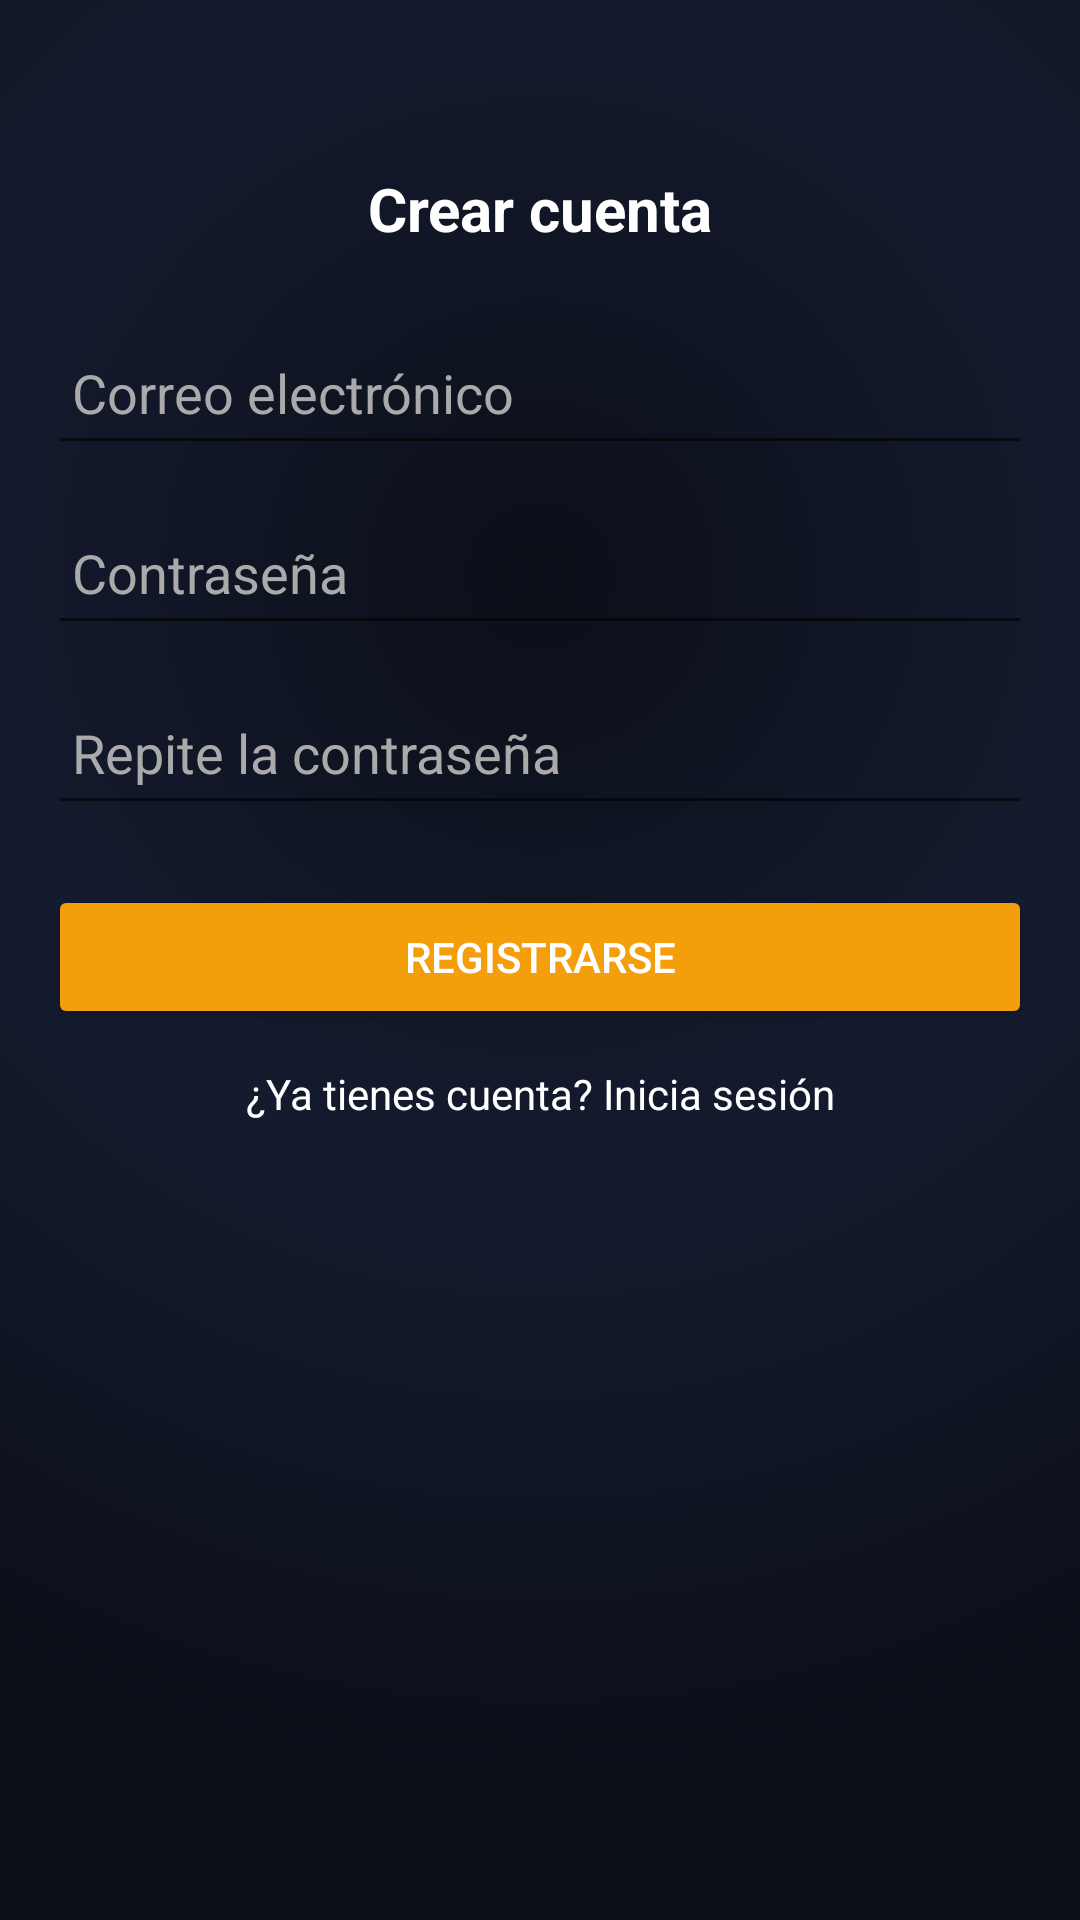

Layout XML and referenced resources for this Android screen:
<!-- AndroidManifest.xml: application theme Theme.ConexionAndroidSpring -->
<!-- res/layout/activity_register.xml -->
<?xml version="1.0" encoding="utf-8"?>
<androidx.constraintlayout.widget.ConstraintLayout
    xmlns:android="http://schemas.android.com/apk/res/android"
    xmlns:app="http://schemas.android.com/apk/res-auto"
    android:layout_width="match_parent"
    android:layout_height="match_parent"
    android:padding="16dp"
    android:background="@drawable/bg_main_gradient">

    <TextView
        android:id="@+id/tvRegisterTitle"
        android:layout_width="0dp"
        android:layout_height="wrap_content"
        android:layout_marginTop="40dp"
        android:text="Crear cuenta"
        android:gravity="center"
        android:textColor="@android:color/white"
        android:textSize="20sp"
        android:textStyle="bold"
        app:layout_constraintTop_toTopOf="parent"
        app:layout_constraintStart_toStartOf="parent"
        app:layout_constraintEnd_toEndOf="parent"/>

    <EditText
        android:id="@+id/etRegisterEmail"
        android:layout_width="0dp"
        android:layout_height="48dp"
        android:layout_marginTop="24dp"
        android:hint="Correo electrónico"
        android:inputType="textEmailAddress"
        android:textColor="@android:color/white"
        android:textColorHint="#aaaaaa"
        android:padding="8dp"
        app:layout_constraintTop_toBottomOf="@id/tvRegisterTitle"
        app:layout_constraintStart_toStartOf="parent"
        app:layout_constraintEnd_toEndOf="parent"/>

    <EditText
        android:id="@+id/etRegisterPassword"
        android:layout_width="0dp"
        android:layout_height="48dp"
        android:layout_marginTop="12dp"
        android:hint="Contraseña"
        android:inputType="textPassword"
        android:textColor="@android:color/white"
        android:textColorHint="#aaaaaa"
        android:padding="8dp"
        app:layout_constraintTop_toBottomOf="@id/etRegisterEmail"
        app:layout_constraintStart_toStartOf="parent"
        app:layout_constraintEnd_toEndOf="parent"/>

    <EditText
        android:id="@+id/etRegisterConfirmPassword"
        android:layout_width="0dp"
        android:layout_height="48dp"
        android:layout_marginTop="12dp"
        android:hint="Repite la contraseña"
        android:inputType="textPassword"
        android:textColor="@android:color/white"
        android:textColorHint="#aaaaaa"
        android:padding="8dp"
        app:layout_constraintTop_toBottomOf="@id/etRegisterPassword"
        app:layout_constraintStart_toStartOf="parent"
        app:layout_constraintEnd_toEndOf="parent"/>

    <Button
        android:id="@+id/btnRegister"
        android:layout_width="0dp"
        android:layout_height="wrap_content"
        android:text="Registrarse"
        android:textColor="@android:color/white"
        android:backgroundTint="#f59e0b"
        android:layout_marginTop="20dp"
        app:layout_constraintTop_toBottomOf="@id/etRegisterConfirmPassword"
        app:layout_constraintStart_toStartOf="parent"
        app:layout_constraintEnd_toEndOf="parent"/>

    <TextView
        android:id="@+id/tvGoToLogin"
        android:layout_width="0dp"
        android:layout_height="wrap_content"
        android:text="¿Ya tienes cuenta? Inicia sesión"
        android:gravity="center"
        android:textColor="@android:color/white"
        android:layout_marginTop="12dp"
        app:layout_constraintTop_toBottomOf="@id/btnRegister"
        app:layout_constraintStart_toStartOf="parent"
        app:layout_constraintEnd_toEndOf="parent"/>

</androidx.constraintlayout.widget.ConstraintLayout>
<!-- resources referenced by this layout -->
<resources>
  <!-- drawable bg_main_gradient (drawable) -->
  <?xml version="1.0" encoding="utf-8"?>
  <shape xmlns:android="http://schemas.android.com/apk/res/android">
      <gradient
          android:type="radial"
          android:centerX="0.5"
          android:centerY="0.3"
          android:gradientRadius="1200"
          android:startColor="#0b0f18"
          android:centerColor="#141b2f"
          android:endColor="#0b0f18" />
  </shape>
  <style name="Theme.ConexionAndroidSpring" parent="Theme.MaterialComponents.DayNight.NoActionBar">
          <item name="colorPrimary">#e86e36</item>
          <item name="colorOnPrimary">#fff4dc</item>
          <item name="colorSecondary">#59b1aa</item>
          <item name="android:windowBackground">@drawable/bg_fire_pattern</item>
      </style>
  <!-- drawable bg_fire_pattern (drawable) -->
  <?xml version="1.0" encoding="utf-8"?>
  <layer-list xmlns:android="http://schemas.android.com/apk/res/android">
      <item>
          <shape>
              <gradient
                  android:type="radial"
                  android:centerX="50%"
                  android:centerY="40%"
                  android:gradientRadius="70%p"
                  android:startColor="#f9e6b4"
                  android:centerColor="#f29e4c"
                  android:endColor="#d84c3b" />
          </shape>
      </item>
  </layer-list>
</resources>
